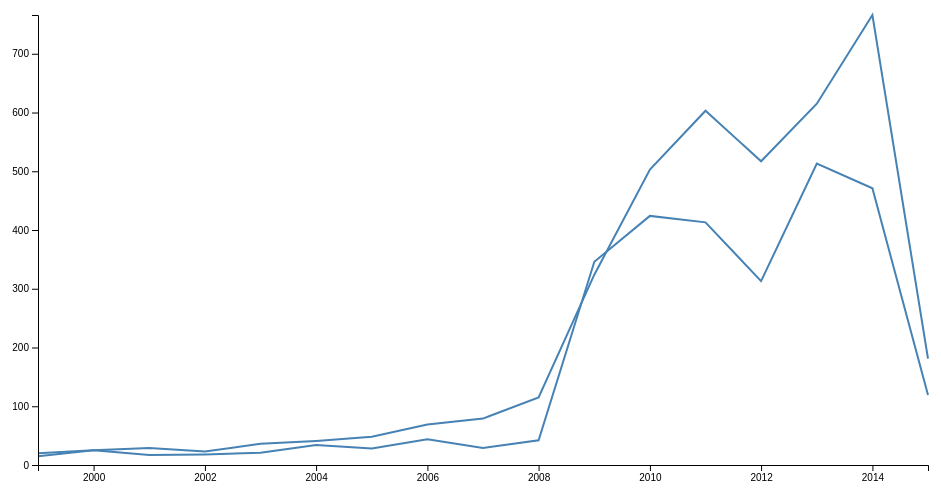
D3 v4 page, settled after 360 driven frames (6 s of simulated time); the page loaded 1 data file(s).


        // set the dimensions and margins of the graph
        var margin = {
                top: 20,
                right: 20,
                bottom: 30,
                left: 50
            },
            width = 960 - margin.left - margin.right,
            height = 500 - margin.top - margin.bottom;

        // parse the date / time
        var parseTime = d3.timeParse("%Y");

        // set the ranges
        var x = d3.scaleTime().range([0, width]);
        var y = d3.scaleLinear().range([height, 0]);

        // define the line
        var valueline = d3.line()
            .x(function(d) {
                return x(d.Date);
            })
            .y(function(d) {
                return y(d.Imports);
            });
        // define the line
        var valueline2 = d3.line()
            .x(function(d) {
                return x(d.Date);
            })
            .y(function(d) {
                return y(d.Exports);
            });

        // append the svg obgect to the body of the page
        // appends a 'group' element to 'svg'
        // moves the 'group' element to the top left margin
        var svg = d3.select("body").append("svg")
            .attr("width", width + margin.left + margin.right)
            .attr("height", height + margin.top + margin.bottom)
            .append("g")
            .attr("transform",
                "translate(" + margin.left + "," + margin.top + ")");

        function draw(data, country) {

            var data = data[country];

            // format the data
            data.forEach(function(d) {
                d.Date = parseTime(d.Date);
                d.Imports = +d.Imports;
                d.Exports = +d.Exports;
            });

            // sort years ascending
            data.sort(function(a, b) {
                return a["Date"] - b["Date"];
            })

            // Scale the range of the data
            x.domain(d3.extent(data, function(d) {
                return d.Date;
            }));
            y.domain([0, d3.max(data, function(d) {
                return Math.max(d.Imports, d.Exports);
            })]);

            // Add the valueline path.
            svg.append("path")
                .data([data])
                .attr("class", "line")
                .attr("d", valueline);
            // Add the valueline path.
            svg.append("path")
                .data([data])
                .attr("class", "line")
                .attr("d", valueline2);
            // Add the X Axis
            svg.append("g")
                .attr("transform", "translate(0," + height + ")")
                .call(d3.axisBottom(x));

            // Add the Y Axis
            svg.append("g")
                .call(d3.axisLeft(y));
        }
        // Get the data
        // Get the data
        d3.json("data.json", function(error, data) {
            if (error) throw error;

            // trigger render
            draw(data, "Afghanistan");
        });
    

### data: data.json
{
 "Afghanistan": [
  {
   "Date": 1999,
   "Imports": "15",
   "Exports": "20"
  },
  {
   "Date": 2008,
   "Imports": "42",
   "Exports": "115"
  },
  {
   "Date": 2007,
   "Imports": "29",
   "Exports": "79"
  },
  {
   "Date": 2009,
   "Imports": "346",
   "Exports": "324"
  },
  {
   "Date": 2006,
   "Imports": "44",
   "Exports": "69"
  },
  {
   "Date": 2010,
   "Imports": "424",
   "Exports": "503"
  },
  {
   "Date": 2005,
   "Imports": "28",
   "Exports": "48"
  },
  {
   "Date": 2011,
   "Imports": "413",
   "Exports": "603"
  },
  "... 9 more items"
 ]
}